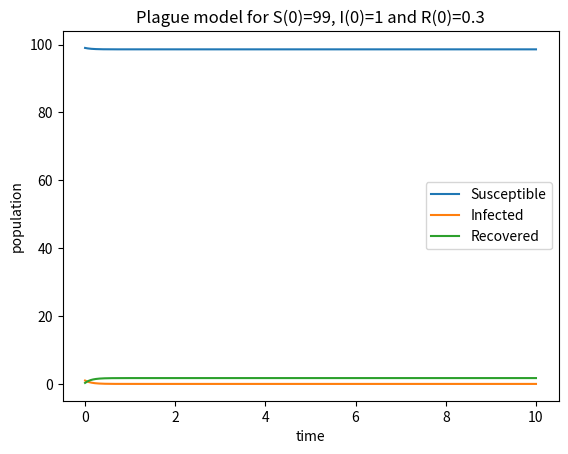
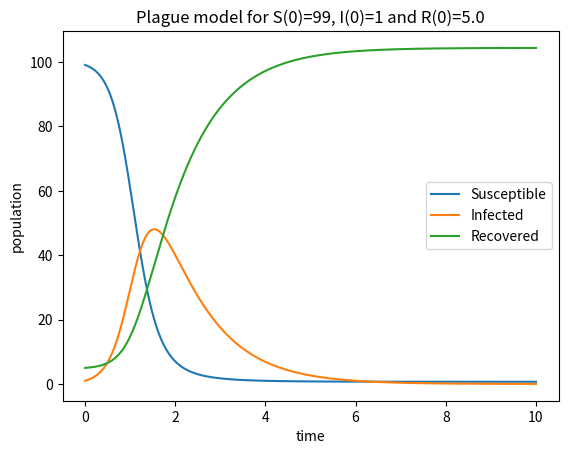
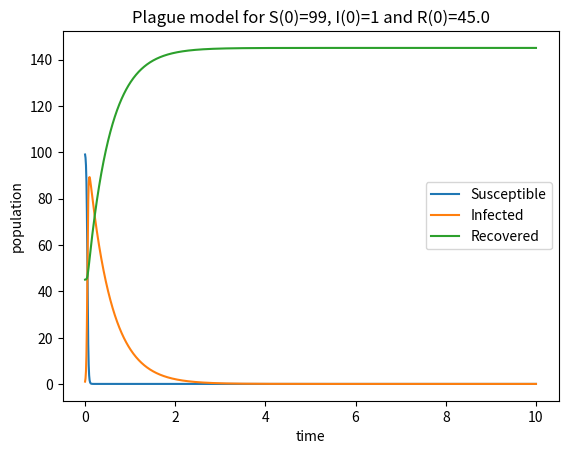
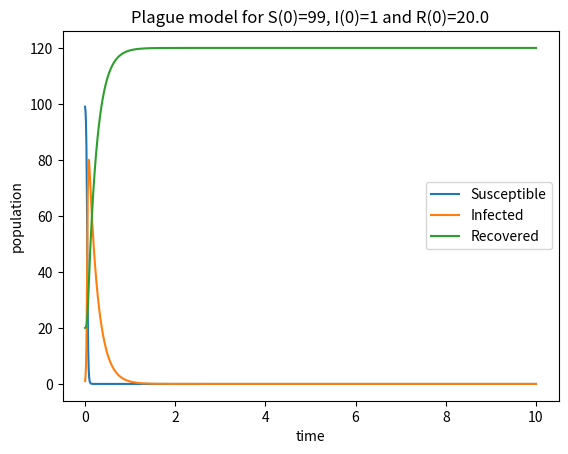
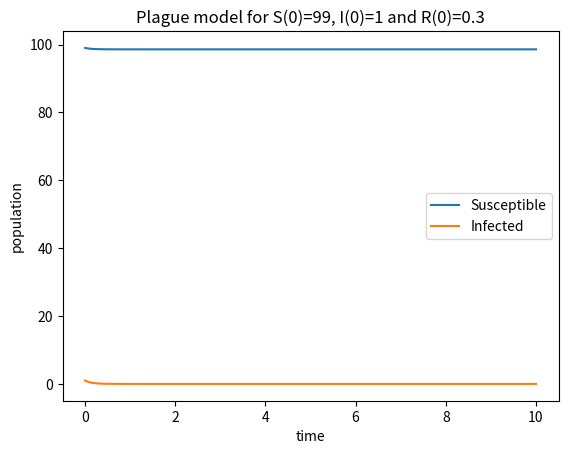
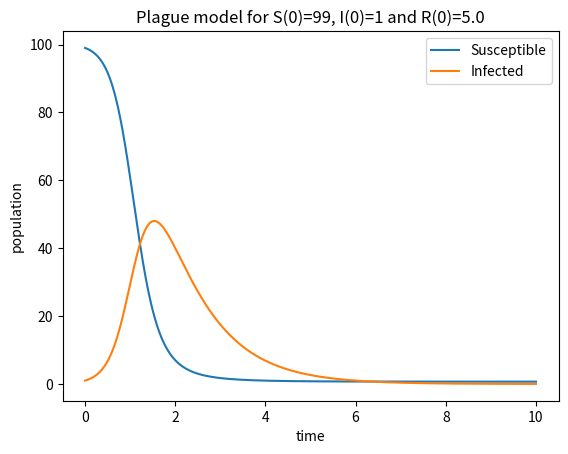
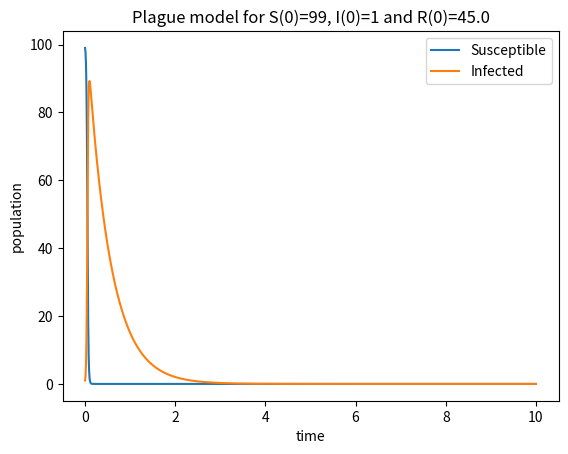
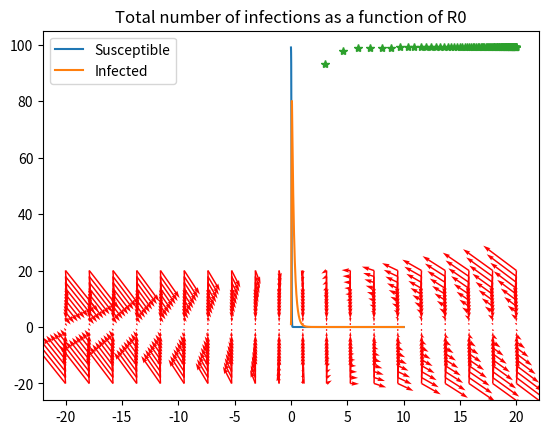

Reproduce these figures in Python, in order.
"""
[redacted]
"""

import numpy as np
import matplotlib.pyplot as plt
from scipy.integrate import odeint


# solve the system dy/dt = f(y, t)
def f1(y, t, B, r):  # SIR model
    Si = y[0]  # susceptible
    Ii = y[1]  # infected
    Ri = y[2]  # recovered
    # the equations
    f0 = -B * Si * Ii
    f1 = B * Si * Ii - r * Ii
    f2 = r * Ii
    return [f0, f1, f2]


def f2(y, t, B, r):  # SI model
    Si = y[0]  # susceptible
    Ii = y[1]  # infected

    f0 = -B * Si * Ii
    f1 = B * Si * Ii - r * Ii
    return [f0, f1]


def plot_change_in_population(t, S0, S, I0, I, R0=None, R=None):
    plt.figure()
    plt.plot(t, S, label='Susceptible')
    plt.plot(t, I, label='Infected')
    if R is not None:
        plt.plot(t, R, label='Recovered')
    if R0 is None:
        title = 'Plague model for S(0)=' + str(S0) + ', I(0)=' + str(I0)
    else:
        title = 'Plague model for S(0)=' + str(S0) + ', I(0)=' + str(I0) + ' and R(0)=' + str(R0)

    plt.xlabel('time')
    plt.ylabel('population')
    plt.title(title)
    plt.legend(loc='best')
    plt.show()


# def model_SIR(N=100, Bs=list(0.03), rs=list(1.), I0=1):
def model_SIR(N, Bs, rs, I0):
    for B, r in list(zip(Bs, rs)):
        # B = 0.03  # infectivity
        # r = 1  # recovery rate
        R0 = B * N / r  # basic reproductive ratio
        print(R0)
        # # disease free state
        # S0 = N
        # I0 = 0
        # R0 = 0

        # initial conditions
        I0 = 1
        S0 = N - I0  # initial population
        t = np.linspace(0, 10., 1000)  # time grid

        # # solve the DEs
        y0 = [S0, I0, R0]  # initial condition vector
        soln = odeint(f1, y0, t, args=(B, r))
        S = soln[:, 0]
        I = soln[:, 1]
        R = soln[:, 2]
        plot_change_in_population(t, S0, S, I0, I, R0, R)


# def model_SI(N=100, Bs=list(0.03), rs=list(1.), I0=1):
def model_SI(N, Bs, rs, I0):
    for B, r in list(zip(Bs, rs)):
        # B = 0.03  # infectivity
        # r = 1  # recovery rate
        R0 = B * N / r  # basic reproductive ratio
        print(R0)

        # initial conditions
        S0 = N - I0  # initial population
        t = np.linspace(0, 10., 1000)  # time grid

        # # solve the DEs
        y0 = [S0, I0]  # initial condition vector
        soln2 = odeint(f2, y0, t, args=(B, r))
        S = soln2[:, 0]
        I = soln2[:, 1]
        plot_change_in_population(t, S0, S, I0, I, R0)


def phase_portrait(B, r, a, b, c, d):
    # Plotting direction fields and trajectories in the phase plane

    y1 = np.linspace(a, b, 20)
    y2 = np.linspace(c, d, 20)
    Y1, Y2 = np.meshgrid(y1, y2)
    t = 0
    u, v = np.zeros(Y1.shape), np.zeros(Y2.shape)
    NI, NJ = Y1.shape
    for i in range(NI):
        for j in range(NJ):
            x = Y1[i, j]
            y = Y2[i, j]
            yprime = f2([x, y], t, B, r)
            u[i, j] = yprime[0]
            v[i, j] = yprime[1]
    plt.quiver(Y1, Y2, u, v, color='r')
    plt.title("Phase portait for Beta=" + str(B) + " and r=" + str(r))
    plt.xlabel('')
    plt.ylabel('')
    plt.show()


def total_infected():
    N = 100
    Bs = np.linspace(0.03, 2., 100)  # Beta
    rs = np.linspace(1., 10., 100)  # r
    R0 = []
    total = []
    for B, r in list(zip(Bs, rs)):
        R0.append(B * N / r)  # basic reproductive ratio
        # initial conditions
        I0 = 1
        S0 = N - I0  # initial population

        # # solve the DEs
        y0 = [S0, I0, R0[-1]]  # initial condition vector
        t = np.linspace(0, 10., 1000)  # time grid
        soln = odeint(f1, y0, t, args=(B, r))
        S = soln[:, 0]
        I = soln[:, 1]
        R = soln[:, 2]
        total.append(I[-1] - I0 + R[-1] - R0[-1])

    plt.plot(R0, total, '*')
    plt.title("Total number of infections as a function of R0")
    plt.show()


if __name__ == "__main__":
    N = 100
    Bs = [0.03, 0.05, 0.9, 1.]  # Beta
    rs = [10., 1., 2., 5.]  # r
    I0 = 1

    model_SIR(N, Bs, rs, I0)
    model_SI(N, Bs, rs, I0)

    phase_portrait(Bs[0], rs[0], -20, 20, -20, 20)
    phase_portrait(Bs[-1], rs[-1], -20, 20, -20, 20)
    total_infected()
